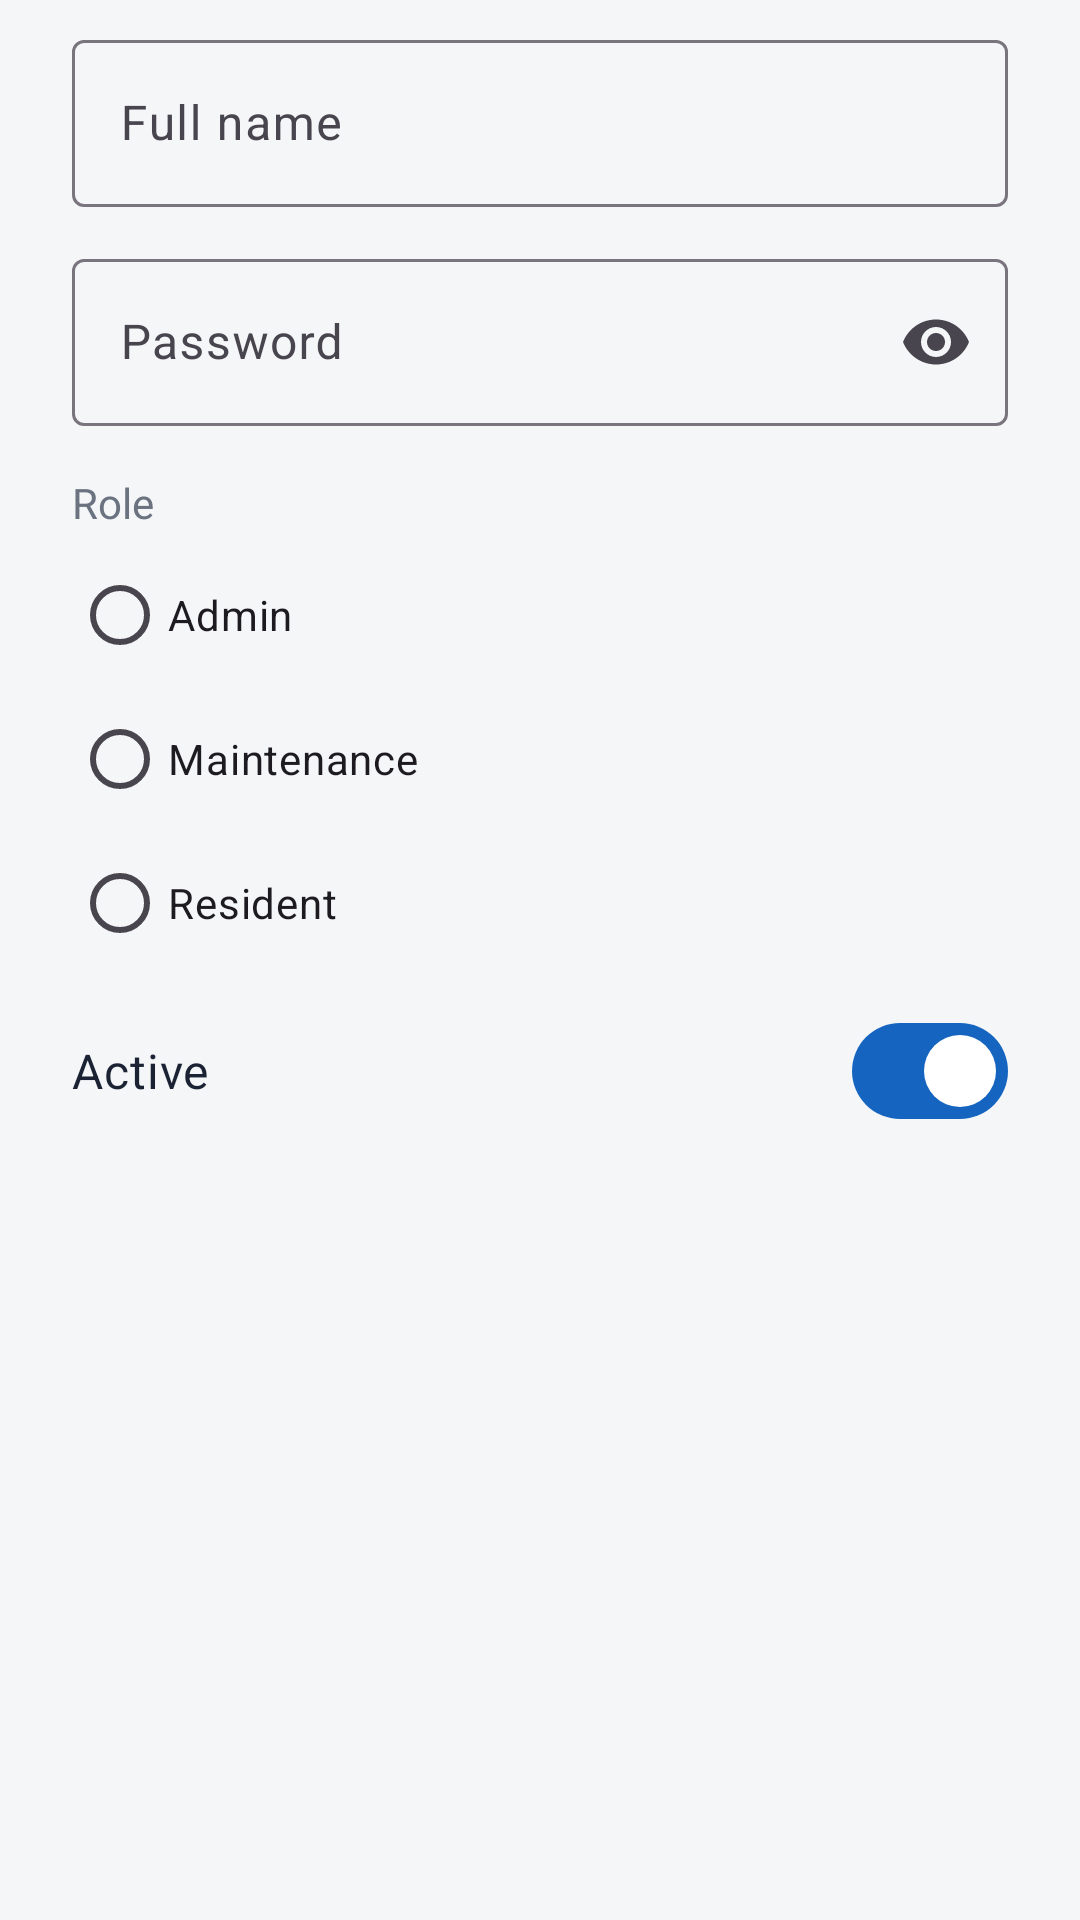

Here is an Android app screen rendered from its layout file. Give the layout XML and the strings, colors and styles it references.
<!-- AndroidManifest.xml: application theme Theme.MADFYA -->
<!-- res/layout/dialog_user_form.xml -->
<?xml version="1.0" encoding="utf-8"?>
<LinearLayout xmlns:android="http://schemas.android.com/apk/res/android"
    xmlns:app="http://schemas.android.com/apk/res-auto"
    android:layout_width="match_parent"
    android:layout_height="wrap_content"
    android:orientation="vertical"
    android:paddingHorizontal="24dp"
    android:paddingTop="8dp"
    android:paddingBottom="0dp">

    <com.google.android.material.textfield.TextInputLayout
        android:id="@+id/til_name"
        style="@style/Widget.Material3.TextInputLayout.OutlinedBox"
        android:layout_width="match_parent"
        android:layout_height="wrap_content"
        android:hint="Full name">

        <com.google.android.material.textfield.TextInputEditText
            android:id="@+id/et_name"
            android:layout_width="match_parent"
            android:layout_height="wrap_content"
            android:inputType="textPersonName"
            android:maxLines="1" />
    </com.google.android.material.textfield.TextInputLayout>

    <com.google.android.material.textfield.TextInputLayout
        android:id="@+id/til_password"
        style="@style/Widget.Material3.TextInputLayout.OutlinedBox"
        android:layout_width="match_parent"
        android:layout_height="wrap_content"
        android:layout_marginTop="12dp"
        android:hint="Password"
        app:endIconMode="password_toggle">

        <com.google.android.material.textfield.TextInputEditText
            android:id="@+id/et_password"
            android:layout_width="match_parent"
            android:layout_height="wrap_content"
            android:inputType="textPassword"
            android:maxLines="1" />
    </com.google.android.material.textfield.TextInputLayout>

    <TextView
        android:layout_width="wrap_content"
        android:layout_height="wrap_content"
        android:layout_marginTop="16dp"
        android:text="Role"
        android:textColor="@color/text_secondary"
        android:textSize="14sp" />

    <RadioGroup
        android:id="@+id/rg_role"
        android:layout_width="match_parent"
        android:layout_height="wrap_content"
        android:layout_marginTop="4dp"
        android:orientation="vertical">

        <RadioButton
            android:id="@+id/rb_admin"
            android:layout_width="match_parent"
            android:layout_height="wrap_content"
            android:text="@string/role_admin" />

        <RadioButton
            android:id="@+id/rb_maintenance"
            android:layout_width="match_parent"
            android:layout_height="wrap_content"
            android:text="@string/role_maintenance" />

        <RadioButton
            android:id="@+id/rb_resident"
            android:layout_width="match_parent"
            android:layout_height="wrap_content"
            android:text="@string/role_resident" />
    </RadioGroup>

    <com.google.android.material.materialswitch.MaterialSwitch
        android:id="@+id/sw_active"
        android:layout_width="match_parent"
        android:layout_height="wrap_content"
        android:layout_marginTop="8dp"
        android:checked="true"
        android:text="@string/status_active"
        android:textColor="@color/text_primary"
        android:textSize="16sp" />

</LinearLayout>
<!-- resources referenced by this layout -->
<resources>
  <color name="text_primary">#1A2233</color>
  <color name="text_secondary">#6B7280</color>
  <string name="role_admin">Admin</string>
  <string name="role_maintenance">Maintenance</string>
  <string name="role_resident">Resident</string>
  <string name="status_active">Active</string>
  <style name="Theme.MADFYA" parent="Base.Theme.MADFYA" />
  <style name="Base.Theme.MADFYA" parent="Theme.Material3.Light.NoActionBar">
          <item name="colorPrimary">@color/brand_blue</item>
          <item name="colorOnPrimary">@color/text_on_brand</item>
          <item name="colorPrimaryContainer">@color/brand_blue_light</item>
          <item name="colorOnPrimaryContainer">@color/brand_blue_dark</item>
          <item name="colorSecondary">@color/brand_teal</item>
          <item name="colorOnSecondary">@color/text_on_brand</item>
          <item name="colorSurface">@color/card_background</item>
          <item name="colorOnSurface">@color/text_primary</item>
          <item name="android:colorBackground">@color/app_background</item>
          <item name="colorOnBackground">@color/text_primary</item>
  
          <item name="android:statusBarColor">@android:color/transparent</item>
          <item name="android:windowLightStatusBar">true</item>
          <item name="android:navigationBarColor">@color/card_background</item>
          <item name="android:windowLightNavigationBar" tools:targetApi="o_mr1">true</item>
      </style>
  <color name="brand_blue">#1565C0</color>
  <color name="text_on_brand">#FFFFFFFF</color>
  <color name="brand_blue_light">#E3F2FD</color>
  <color name="brand_blue_dark">#0D47A1</color>
  <color name="brand_teal">#00897B</color>
  <color name="card_background">#FFFFFFFF</color>
  <color name="app_background">#F4F6F8</color>
</resources>
